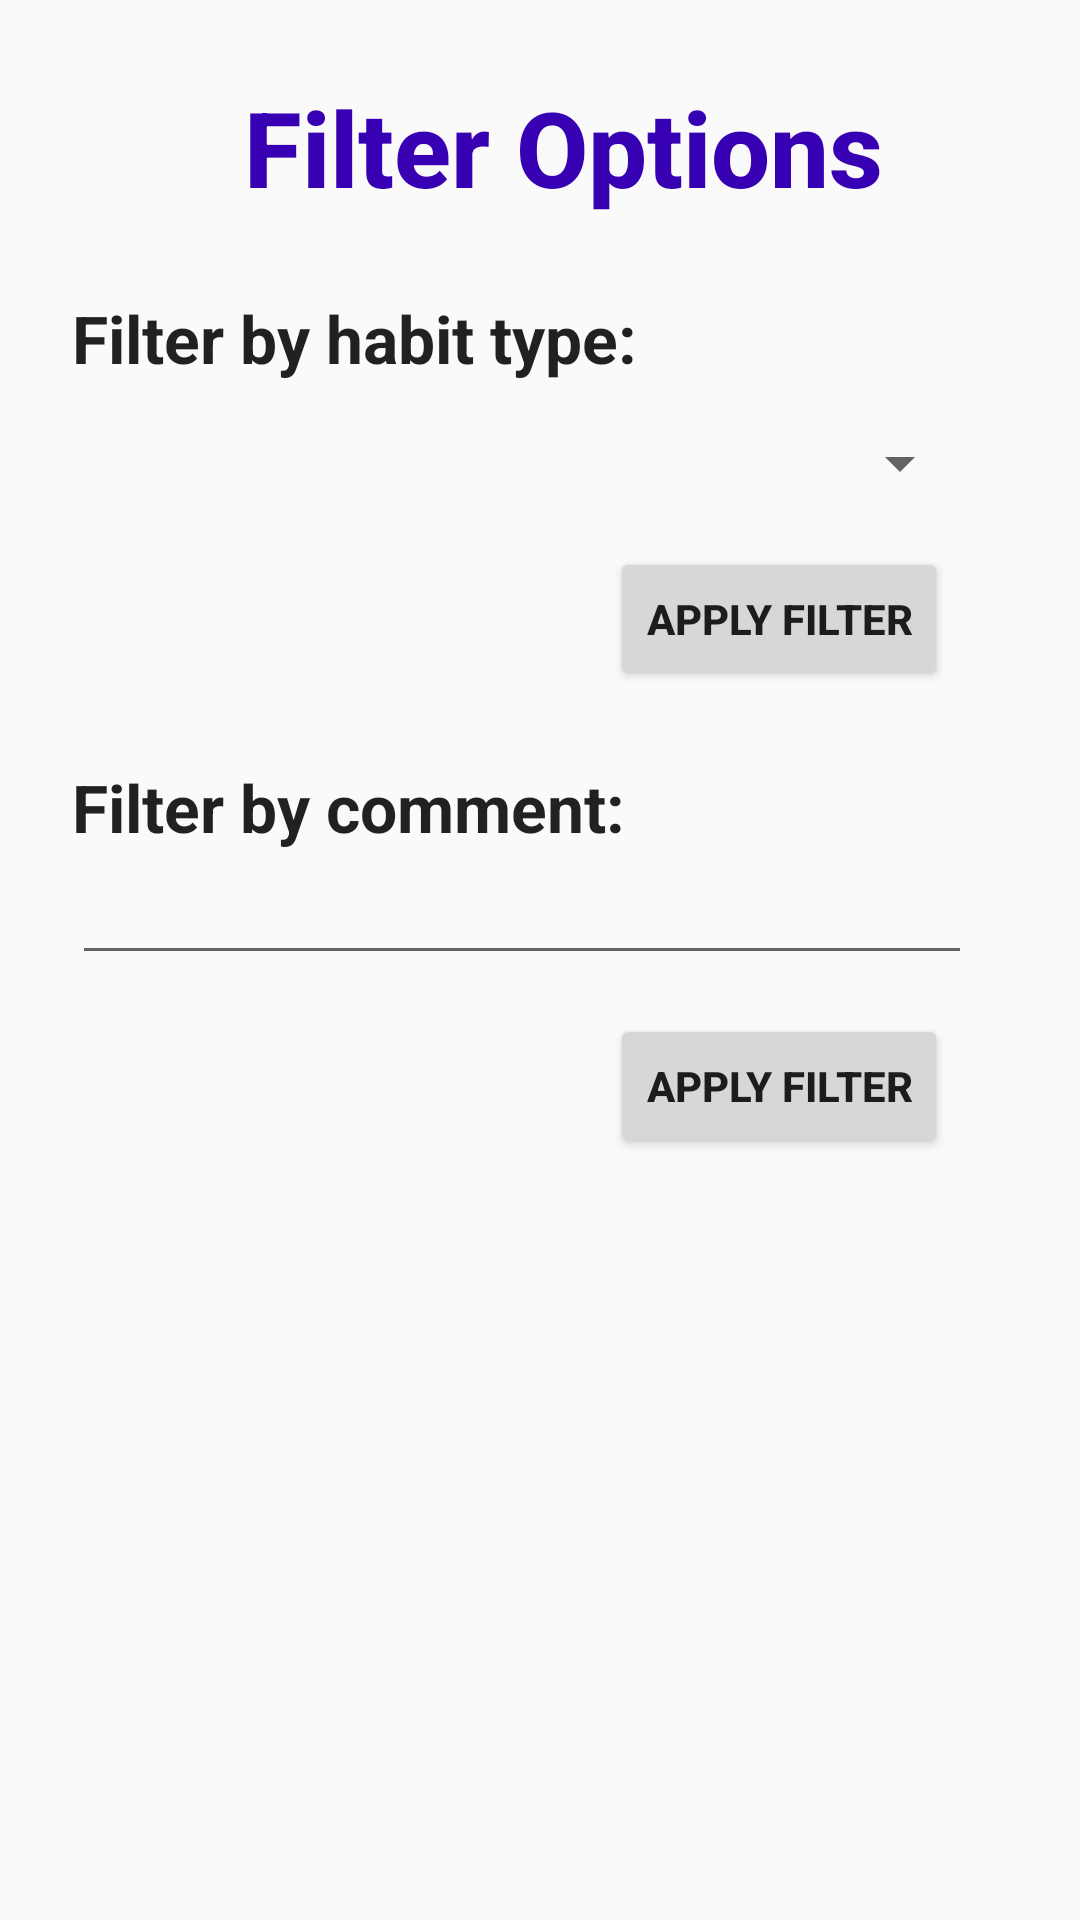

Layout XML and referenced resources for this Android screen:
<!-- AndroidManifest.xml: application theme AppTheme -->
<!-- res/layout/activity_habit_history_filter.xml -->
<?xml version="1.0" encoding="utf-8"?>
<android.support.constraint.ConstraintLayout
    xmlns:android="http://schemas.android.com/apk/res/android"
    xmlns:app="http://schemas.android.com/apk/res-auto"
    xmlns:tools="http://schemas.android.com/tools"
    android:layout_width="match_parent"
    android:layout_height="match_parent"
    tools:layout_editor_absoluteY="81dp"
    tools:layout_editor_absoluteX="0dp">

    <Button
        android:id="@+id/applyFilterByCommentButton"
        android:layout_width="wrap_content"
        android:layout_height="48dp"
        android:layout_marginRight="8dp"
        android:layout_marginTop="13dp"
        android:text="Apply Filter"
        android:textStyle="bold"
        app:layout_constraintRight_toRightOf="@+id/typeFilterSpinner"
        app:layout_constraintTop_toBottomOf="@+id/commentFilterText" />

    <TextView
        android:id="@+id/textView4"
        android:layout_width="wrap_content"
        android:layout_height="wrap_content"
        android:layout_marginLeft="24dp"
        android:layout_marginTop="24dp"
        android:text="Filter by habit type:"
        android:textAppearance="@style/TextAppearance.AppCompat.Large"
        android:textStyle="bold"
        app:layout_constraintLeft_toLeftOf="parent"
        app:layout_constraintTop_toBottomOf="@+id/textView7" />

    <Spinner
        android:id="@+id/typeFilterSpinner"
        android:layout_width="300dp"
        android:layout_height="wrap_content"
        android:layout_marginLeft="0dp"
        android:layout_marginTop="15dp"
        app:layout_constraintLeft_toLeftOf="@+id/textView4"
        app:layout_constraintTop_toBottomOf="@+id/textView4" />

    <TextView
        android:id="@+id/textView6"
        android:layout_width="wrap_content"
        android:layout_height="wrap_content"
        android:layout_marginLeft="24dp"
        android:layout_marginTop="24dp"
        android:text="Filter by comment:"
        android:textAppearance="@style/TextAppearance.AppCompat.Large"
        android:textStyle="bold"
        app:layout_constraintLeft_toLeftOf="parent"
        app:layout_constraintTop_toBottomOf="@+id/applyFilterByTypeButton" />

    <EditText
        android:id="@+id/commentFilterText"
        android:layout_width="300dp"
        android:layout_height="wrap_content"
        android:inputType="textFilter"
        android:layout_marginTop="0dp"
        app:layout_constraintTop_toBottomOf="@+id/textView6"
        android:layout_marginLeft="0dp"
        app:layout_constraintLeft_toLeftOf="@+id/typeFilterSpinner"
        android:layout_marginRight="0dp"
        app:layout_constraintRight_toRightOf="@+id/typeFilterSpinner"
        app:layout_constraintHorizontal_bias="0.0" />

    <TextView
        android:id="@+id/textView7"
        android:layout_width="222dp"
        android:layout_height="50dp"
        android:layout_marginEnd="8dp"
        android:layout_marginLeft="8dp"
        android:layout_marginRight="8dp"
        android:layout_marginStart="16dp"
        android:layout_marginTop="24dp"
        android:gravity="center"
        android:text="Filter Options"
        android:textAppearance="@style/TextAppearance.AppCompat.Title"
        android:textColor="@color/colorPrimaryDark"
        android:textSize="35sp"
        android:textStyle="bold"
        app:layout_constraintHorizontal_bias="0.532"
        app:layout_constraintLeft_toLeftOf="parent"
        app:layout_constraintRight_toRightOf="parent"
        app:layout_constraintTop_toTopOf="parent" />

    <Button
        android:id="@+id/applyFilterByTypeButton"
        android:layout_width="wrap_content"
        android:layout_height="48dp"
        android:layout_marginEnd="8dp"
        android:layout_marginRight="0dp"
        android:layout_marginTop="16dp"
        android:text="Apply Filter"
        android:textStyle="bold"
        app:layout_constraintRight_toRightOf="@+id/typeFilterSpinner"
        app:layout_constraintTop_toBottomOf="@+id/typeFilterSpinner" />

</android.support.constraint.ConstraintLayout>
<!-- resources referenced by this layout -->
<resources>
  <style name="AppTheme" parent="Theme.AppCompat.Light.DarkActionBar">
          
          <item name="colorPrimary">@color/colorPrimary</item>
          <item name="colorPrimaryDark">@color/colorPrimaryDark</item>
          <item name="colorAccent">@color/colorAccent</item>
      </style>
  <!-- not gathered from this repository: default colours our renderer supplied (Android Studio template values) -->
  <color name="colorPrimary">#FF6200EE</color>
  <color name="colorPrimaryDark">#FF3700B3</color>
  <color name="colorAccent">#FF03DAC5</color>
</resources>
